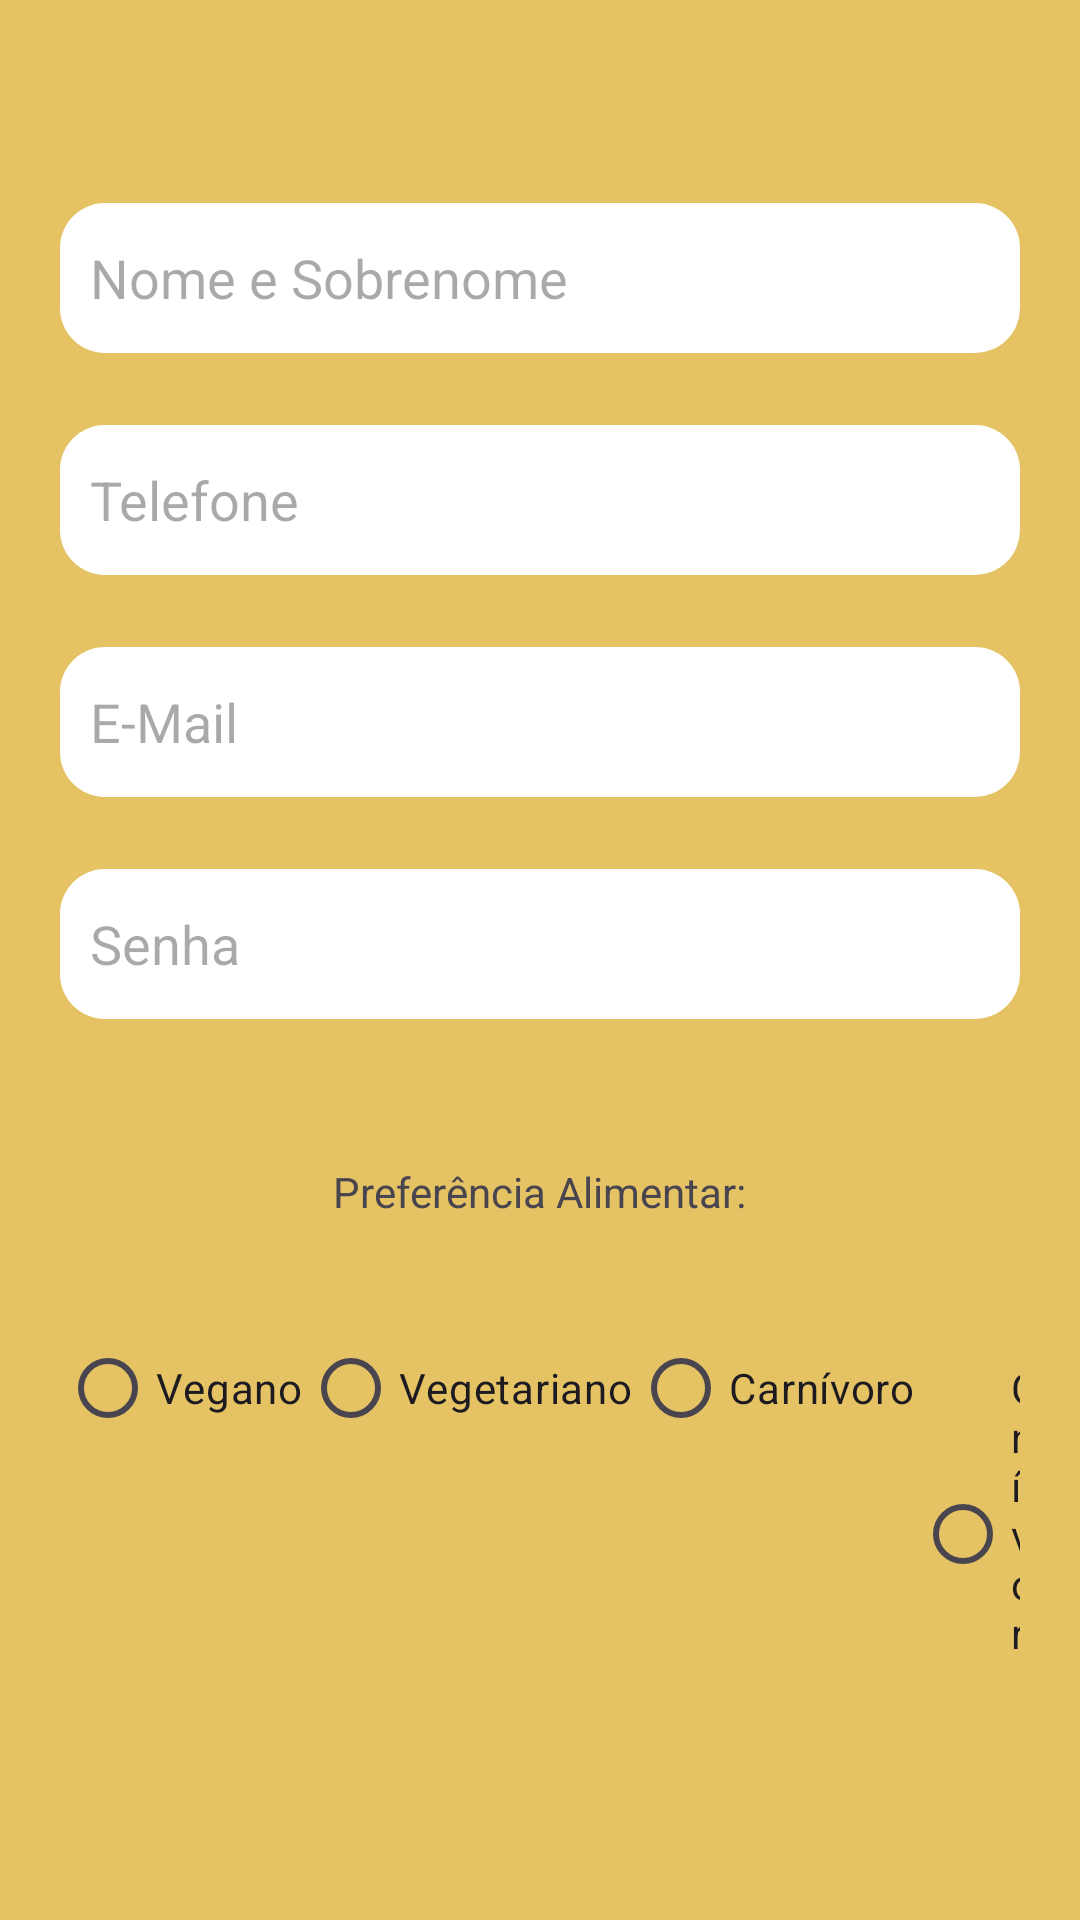

Android layout source for this screen:
<!-- AndroidManifest.xml: application theme Theme.SmartChef -->
<!-- res/layout/activity_cadastro.xml -->
<?xml version="1.0" encoding="utf-8"?>
<LinearLayout
    xmlns:android="http://schemas.android.com/apk/res/android"
    android:layout_width="match_parent"
    android:layout_height="match_parent"
    android:orientation="vertical"
    android:gravity="center"
    android:background="@color/backgroundYellow"
    android:padding="20dp">


    
    <TextView
        android:layout_width="wrap_content"
        android:layout_height="wrap_content"
        android:text="Cadastre-se"
        android:textSize="32sp"
        android:textStyle="bold"
        android:textColor="@color/black"
        android:layout_gravity="center"
        android:layout_marginBottom="20dp"/>

    
    <EditText
        android:id="@+id/nomeInput"
        android:layout_width="match_parent"
        android:layout_height="50dp"
        android:layout_marginTop="48dp"
        android:hint="Nome e Sobrenome"
        android:background="@drawable/edittext_background"
        android:padding="10dp"/>

    <EditText
        android:id="@+id/telefoneInput"
        android:layout_width="match_parent"
        android:layout_height="50dp"
        android:layout_marginTop="24dp"
        android:hint="Telefone"
        android:background="@drawable/edittext_background"
        android:padding="10dp"/>

    <EditText
        android:id="@+id/emailInput"
        android:layout_width="match_parent"
        android:layout_height="50dp"
        android:layout_marginTop="24dp"
        android:hint="E-Mail"
        android:background="@drawable/edittext_background"
        android:padding="10dp"/>


    <EditText
        android:id="@+id/senhaInput"
        android:layout_width="match_parent"
        android:layout_height="50dp"
        android:layout_marginTop="24dp"
        android:hint="Senha"
        android:background="@drawable/edittext_background"
        android:padding="10dp"
        android:inputType="textPassword"/>

    
    <TextView
        android:layout_width="wrap_content"
        android:layout_height="wrap_content"
        android:layout_marginTop="48dp"
        android:text="Preferência Alimentar:"/>

    <RadioGroup
        android:id="@+id/preferenciaAlimentar"
        android:layout_width="match_parent"
        android:layout_height="wrap_content"
        android:layout_marginTop="32dp"
        android:orientation="horizontal">

        <RadioButton android:id="@+id/vegano" android:text="Vegano"/>
        <RadioButton android:id="@+id/vegetariano" android:text="Vegetariano"/>
        <RadioButton android:id="@+id/Carnivoro" android:text="Carnívoro"/>
        <RadioButton android:id="@+id/onivoro" android:text="Onívoro"/>
    </RadioGroup>

    
    <TextView
        android:layout_width="wrap_content"
        android:layout_height="wrap_content"
        android:layout_marginTop="48dp"
        android:text="Nível de Experiência:"/>

    <RadioGroup
        android:id="@+id/nivelExperiencia"
        android:layout_width="match_parent"
        android:layout_height="wrap_content"
        android:layout_marginTop="32dp"
        android:orientation="horizontal">

        <RadioButton android:id="@+id/novato" android:text="Novato"/>
        <RadioButton android:id="@+id/intermediario" android:text="Intermediário"/>
        <RadioButton android:id="@+id/expert" android:text="Expert"/>
    </RadioGroup>

    
    <Button
        android:id="@+id/btnSalvar_cadastro"
        android:layout_width="160dp"
        android:layout_height="wrap_content"
        android:text="@string/btn_Salvar_cadastro"
        android:textSize="18sp"
        android:background="@drawable/button_background"
        android:padding="10dp"
        android:layout_marginTop="48dp"/>

</LinearLayout>
<!-- resources referenced by this layout -->
<resources>
  <color name="backgroundYellow">#E5C365</color>
  <color name="black">#FF000000</color>
  <!-- drawable button_background (drawable) -->
  <?xml version="1.0" encoding="utf-8"?>
  <selector xmlns:android="http://schemas.android.com/apk/res/android">
      <item android:state_pressed="true">
          <shape>
              <corners android:radius="25dp"/>
              <solid android:color="@color/lightGray"/>
              <shadowColor android:color="@color/darkGray" android:radius="5dp"/>
          </shape>
      </item>
      <item>
          <shape>
              <corners android:radius="25dp"/>
              <solid android:color="@color/white"/>
              <shadowColor android:color="@color/darkGray" android:radius="5dp"/>
          </shape>
      </item>
  
  </selector>
  <!-- drawable edittext_background (drawable) -->
  <?xml version="1.0" encoding="utf-8"?>
      <shape xmlns:android="http://schemas.android.com/apk/res/android">
          <corners android:radius="15dp"/>
          <solid android:color="@color/white"/>
          <padding android:left="10dp" android:right="10dp"/>
          <shadowColor android:color="@color/gray" android:radius="3dp"/>
      </shape>
  <string name="btn_Salvar_cadastro">Salvar cadastro</string>
  <style name="Theme.SmartChef" parent="Base.Theme.SmartChef" />
  <color name="lightGray">#d7d9e0</color>
  <color name="darkGray">#828489</color>
  <color name="white">#FFFFFFFF</color>
  <color name="gray">#b7b8bc</color>
  <style name="Base.Theme.SmartChef" parent="Theme.Material3.DayNight.NoActionBar">
          
          
      </style>
</resources>
